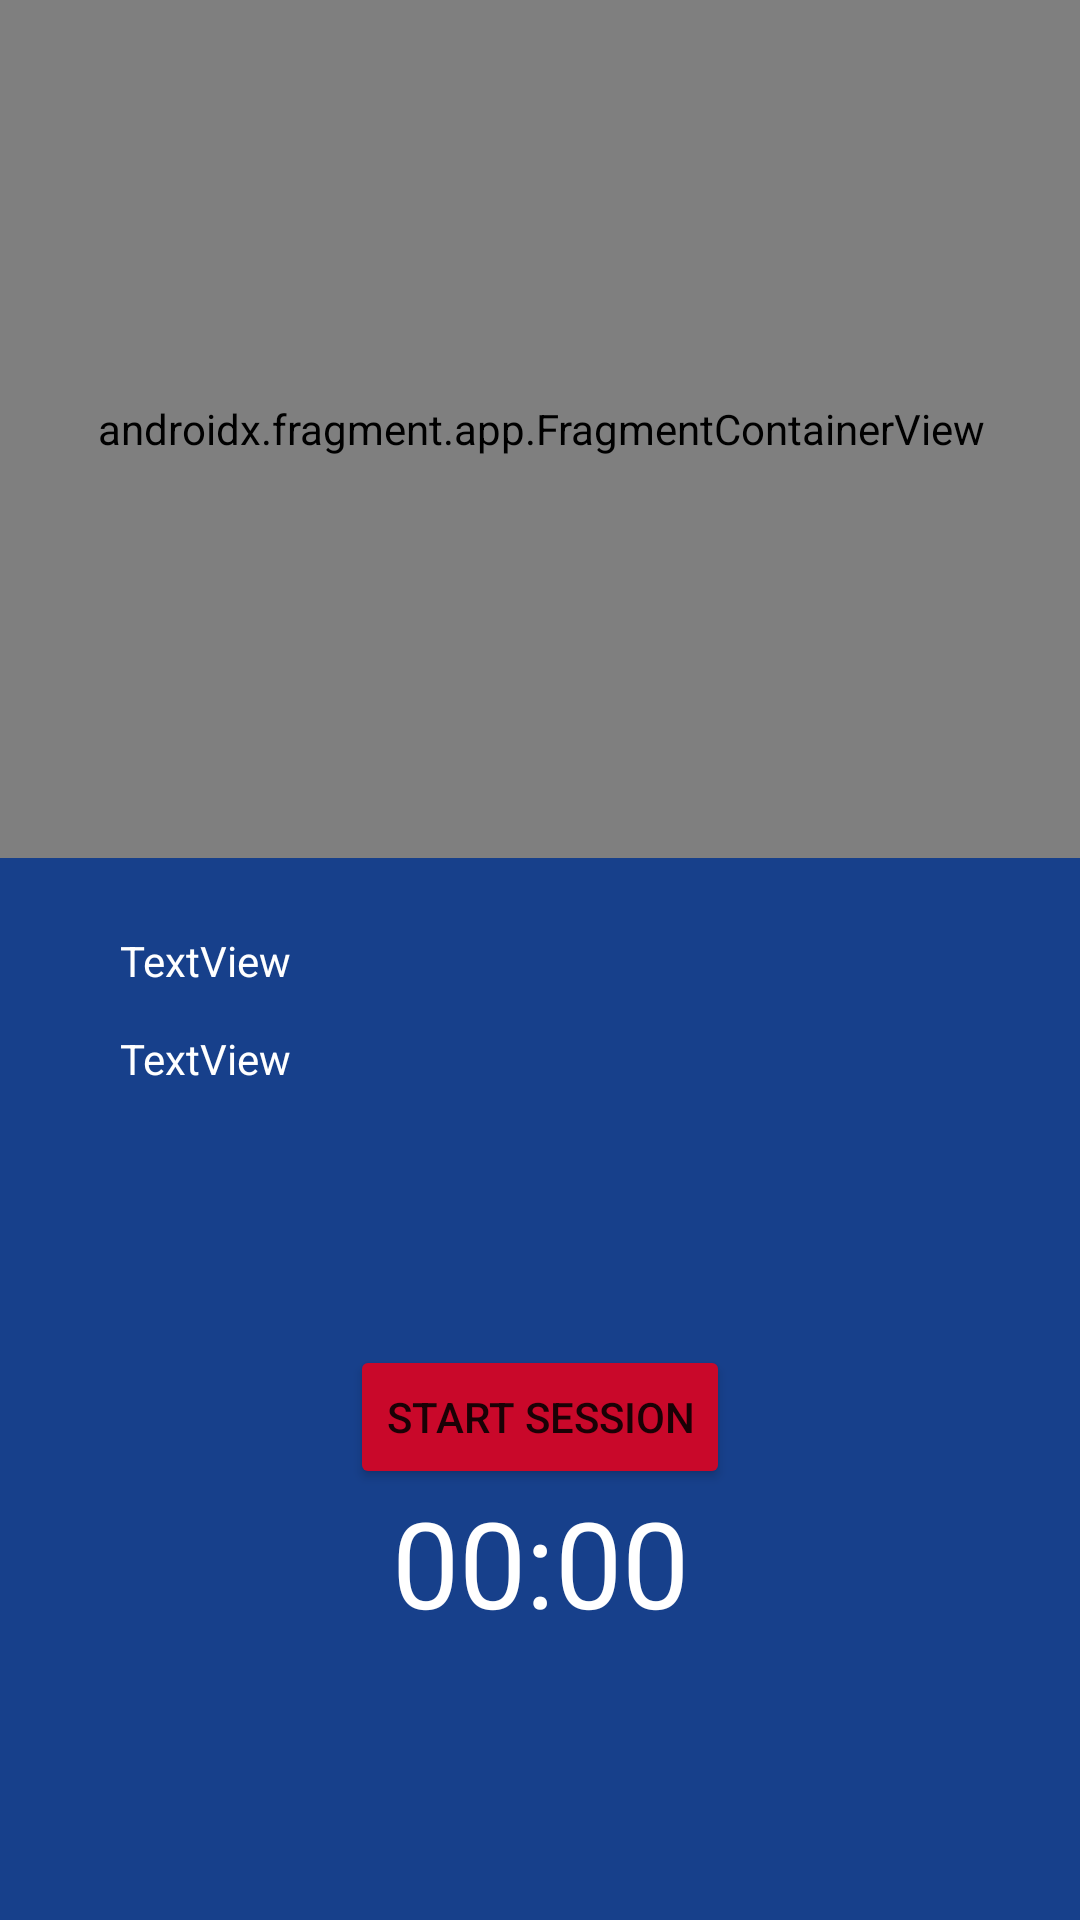

Produce the Android XML layout that renders to this screen, including the resource entries it uses.
<!-- AndroidManifest.xml: application theme Theme.BallOut -->
<!-- res/layout/activity_view_location.xml -->
<?xml version="1.0" encoding="utf-8"?>
<androidx.constraintlayout.widget.ConstraintLayout xmlns:android="http://schemas.android.com/apk/res/android"
    xmlns:app="http://schemas.android.com/apk/res-auto"
    xmlns:tools="http://schemas.android.com/tools"
    android:layout_width="match_parent"
    android:layout_height="match_parent"
    android:background="#17408b"
    tools:context=".ViewLocation">



    <androidx.fragment.app.FragmentContainerView
        android:id="@+id/locationMap"
        android:name="com.google.android.gms.maps.SupportMapFragment"
        android:layout_width="411dp"
        android:layout_height="286dp"
        app:layout_constraintEnd_toEndOf="parent"
        app:layout_constraintStart_toStartOf="parent"
        app:layout_constraintTop_toTopOf="parent" />

    <TextView
        android:id="@+id/location_title"
        android:layout_width="wrap_content"
        android:layout_height="wrap_content"
        android:layout_marginStart="40dp"
        android:text="@string/lTitle"
        android:textColor="#FFFFFF"
        app:layout_constraintBottom_toBottomOf="parent"
        app:layout_constraintStart_toStartOf="parent"
        app:layout_constraintTop_toTopOf="parent" />

    <TextView
        android:id="@+id/location_desc"
        android:layout_width="wrap_content"
        android:layout_height="wrap_content"
        android:layout_marginStart="40dp"
        android:text="@string/lDesc"
        android:textColor="#FFFFFF"
        app:layout_constraintBottom_toBottomOf="parent"
        app:layout_constraintStart_toStartOf="parent"
        app:layout_constraintTop_toTopOf="parent"
        app:layout_constraintVertical_bias="0.553" />

    <Chronometer
        android:id="@+id/stopwatch"
        android:layout_width="wrap_content"
        android:layout_height="wrap_content"
        android:textColor="#FFFFFF"
        android:textSize="40sp"
        app:layout_constraintBottom_toBottomOf="parent"
        app:layout_constraintEnd_toEndOf="parent"
        app:layout_constraintStart_toStartOf="parent"
        app:layout_constraintTop_toBottomOf="@+id/locationMap"
        app:layout_constraintVertical_bias="0.692" />

    <Button
        android:id="@+id/session_toggle"
        android:layout_width="wrap_content"
        android:layout_height="wrap_content"
        android:layout_marginTop="52dp"
        android:onClick="toggleTimer"
        android:text="@string/session_button_text"
        app:backgroundTint="#c9082a"
        app:layout_constraintBottom_toBottomOf="parent"
        app:layout_constraintEnd_toEndOf="parent"
        app:layout_constraintStart_toStartOf="parent"
        app:layout_constraintTop_toBottomOf="@+id/locationMap"
        app:layout_constraintVertical_bias="0.434" />

    <Button
        android:id="@+id/session_stop"
        android:layout_width="wrap_content"
        android:layout_height="wrap_content"
        android:layout_marginTop="52dp"
        android:onClick="stopTimer"
        android:text="@string/stop_session_text"
        android:visibility="gone"
        app:backgroundTint="#c9082a"
        app:layout_constraintBottom_toBottomOf="parent"
        app:layout_constraintEnd_toEndOf="parent"
        app:layout_constraintStart_toStartOf="parent"
        app:layout_constraintTop_toBottomOf="@+id/locationMap"
        app:layout_constraintVertical_bias="0.857" />

    <ImageView
        android:id="@+id/imageView2"
        android:layout_width="71dp"
        android:layout_height="70dp"
        app:layout_constraintBottom_toBottomOf="parent"
        app:layout_constraintEnd_toEndOf="parent"
        app:layout_constraintHorizontal_bias="0.979"
        app:layout_constraintStart_toStartOf="parent"
        app:layout_constraintTop_toBottomOf="@+id/locationMap"
        app:layout_constraintVertical_bias="0.986"
        app:srcCompat="@drawable/emptyfavorite" />

    <ImageView
        android:id="@+id/imageView3"
        android:layout_width="71dp"
        android:layout_height="70dp"
        app:layout_constraintBottom_toBottomOf="parent"
        app:layout_constraintEnd_toEndOf="parent"
        app:layout_constraintHorizontal_bias="0.976"
        app:layout_constraintStart_toStartOf="parent"
        app:layout_constraintTop_toBottomOf="@+id/locationMap"
        app:layout_constraintVertical_bias="0.986"
        app:srcCompat="@drawable/favourite" />

</androidx.constraintlayout.widget.ConstraintLayout>
<!-- resources referenced by this layout -->
<resources>
  <string name="lDesc">TextView</string>
  <string name="lTitle">TextView</string>
  <string name="session_button_text">Start Session</string>
  <string name="stop_session_text">Stop Session</string>
  <style name="Theme.BallOut" parent="Theme.MaterialComponents.DayNight.DarkActionBar">
          
          <item name="colorPrimary">#17408b</item>
          <item name="colorPrimaryVariant">#0a275c</item>
          <item name="colorOnPrimary">@color/white</item>
          
      </style>
  <!-- not gathered from this repository: default colours our renderer supplied (Android Studio template values) -->
  <color name="white">#FFFFFFFF</color>
</resources>
